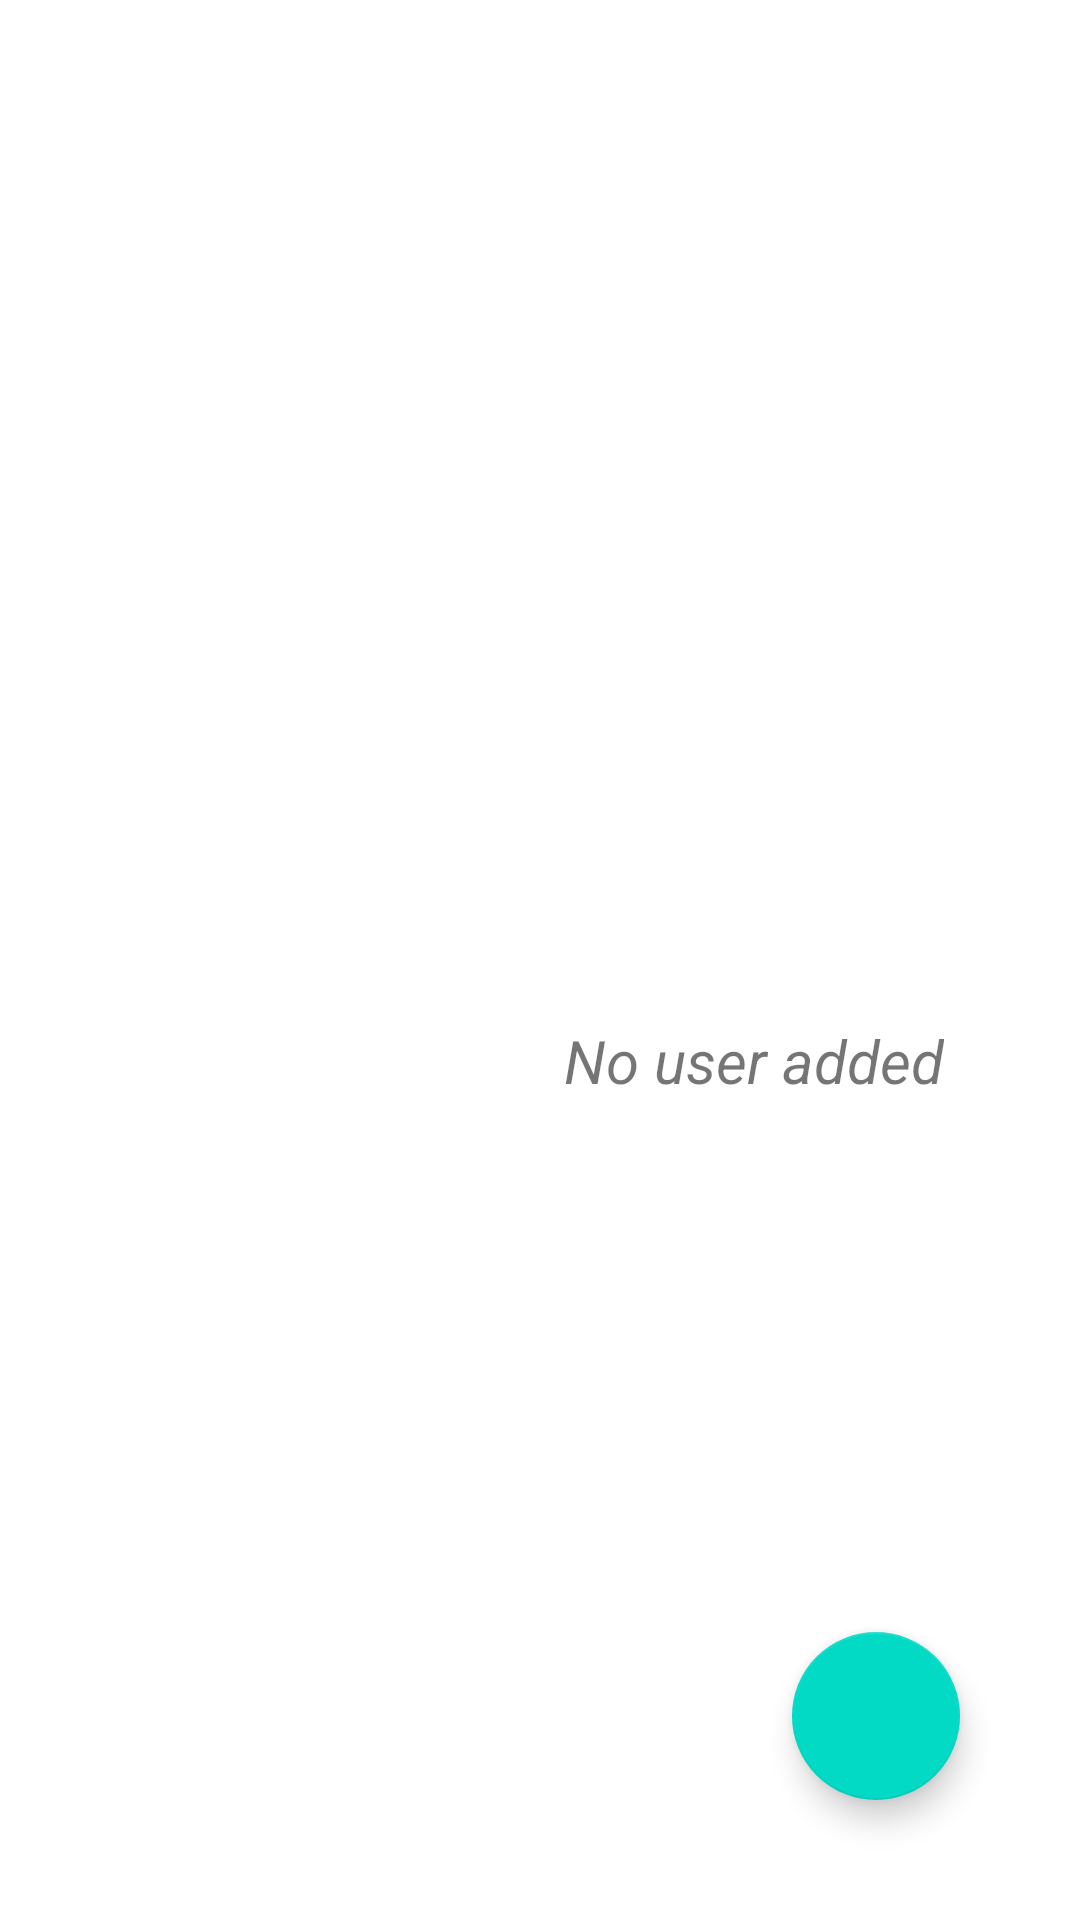

Produce the Android XML layout that renders to this screen, including the resource entries it uses.
<!-- AndroidManifest.xml: application theme AppTheme -->
<!-- res/layout/fragment_user.xml -->
<?xml version="1.0" encoding="utf-8"?>
<androidx.constraintlayout.widget.ConstraintLayout xmlns:android="http://schemas.android.com/apk/res/android"
    xmlns:app="http://schemas.android.com/apk/res-auto"
    android:layout_width="match_parent"
    android:layout_height="match_parent">


    <androidx.recyclerview.widget.RecyclerView
        android:id="@+id/session_user_recyclerview"
        android:layout_width="match_parent"
        android:layout_height="0dp"
        android:layout_alignParentStart="true"
        android:layout_alignParentLeft="true"
        app:layout_constraintBottom_toBottomOf="parent"
        app:layout_constraintStart_toStartOf="parent"
        app:layout_constraintTop_toTopOf="parent" />

    <com.google.android.material.floatingactionbutton.FloatingActionButton
        android:id="@+id/add_user_to_session_button"
        android:layout_width="wrap_content"
        android:layout_height="wrap_content"
        android:layout_marginRight="40dp"
        android:layout_marginBottom="40dp"
        android:clickable="true"
        android:focusable="true"
        android:transitionName="shared_element_trans"
        app:layout_constraintBottom_toBottomOf="parent"
        app:layout_constraintEnd_toEndOf="parent"
        app:srcCompat="@drawable/ic_baseline_add_24" />

    <TextView
        android:id="@+id/empty_user_textView"
        android:layout_width="wrap_content"
        android:layout_height="wrap_content"
        android:layout_marginStart="188dp"
        android:layout_marginTop="340dp"
        android:text="No user added"
        android:textSize="20sp"
        android:textStyle="italic"
        app:layout_constraintStart_toStartOf="parent"
        app:layout_constraintTop_toTopOf="parent">

    </TextView>
</androidx.constraintlayout.widget.ConstraintLayout>
<!-- resources referenced by this layout -->
<resources>
  <style name="AppTheme" parent="Theme.MaterialComponents.Light.NoActionBar">
  
          <item name="colorPrimary">@color/colorPrimary</item>
          <item name="colorPrimaryDark">@color/colorPrimaryDark</item>
          <item name="colorAccent">@color/colorAccent</item>
          <item name="android:editTextColor">@android:color/white</item>
  
          <item name="actionModeBackground">@color/contextual_action_bar_color</item>
  
          <item name="windowActionModeOverlay">true</item>
          <item name="actionModeCloseDrawable">@drawable/ic_baseline_close_24</item>
          <item name="android:windowActivityTransitions">true</item>
      </style>
  <color name="colorPrimary">#6200EE</color>
  <color name="colorPrimaryDark">#3700B3</color>
  <color name="colorAccent">#03DAC5</color>
  <color name="contextual_action_bar_color">#404040</color>
</resources>
